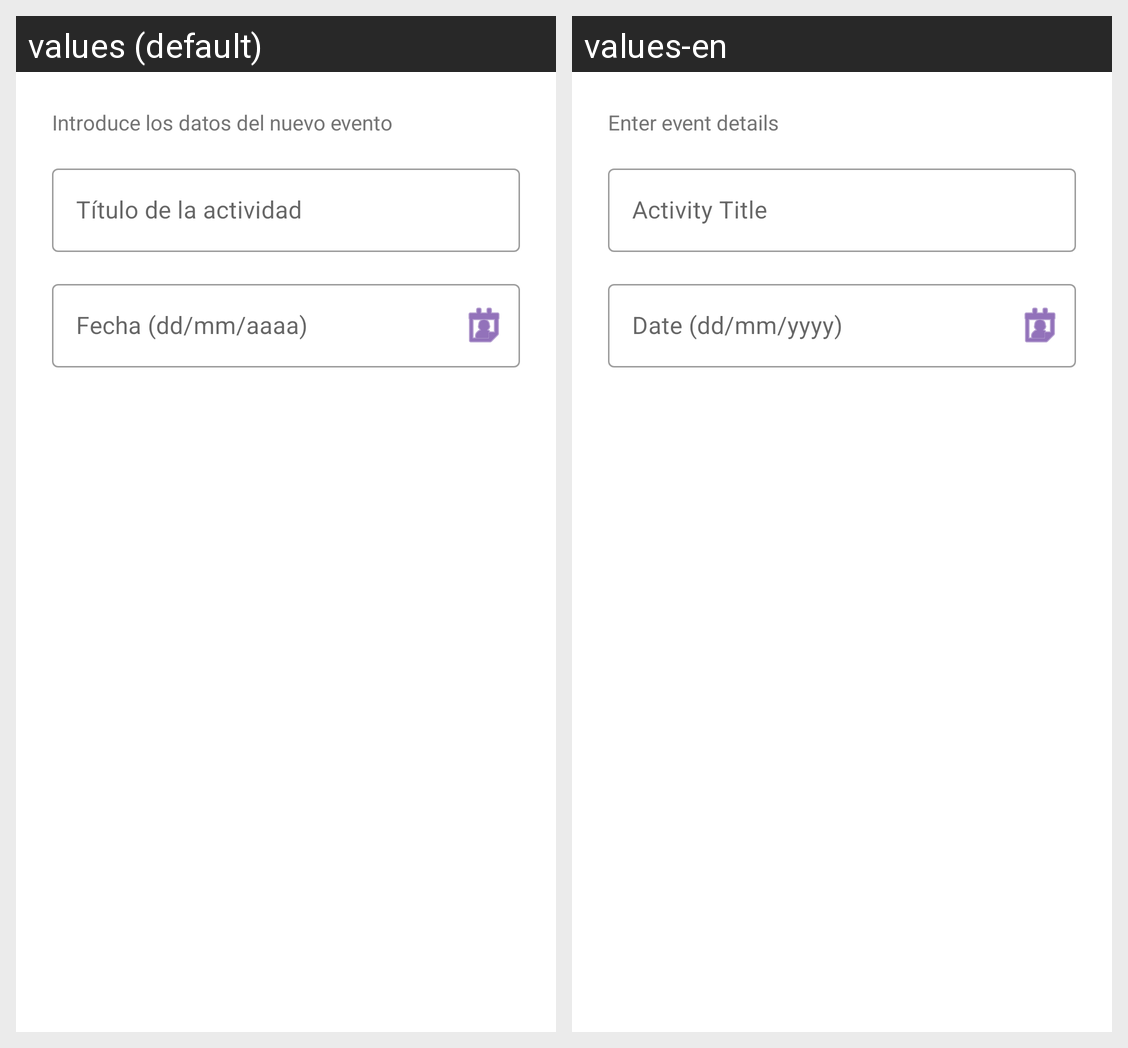

The same Android screen rendered under two of its app's locales, left to right. List the strings drawn on it with the default value and each locale's translation.
Android screen res/layout/dialog_create_activity.xml rendered under 2 locales, left to right: values (default), values-en. Device: Nexus 5 (rendered at 1080×1920; each locale shown at half size, 540×960, under a caption strip naming it); theme Theme.PicShield.
Strings drawn on this screen, with the default value and each locale's value (text and hints the layout hard-codes, and strings that could not be matched under every locale, appear in the picture but are not listed):

dialog_create_subtitle
  values: Introduce los datos del nuevo evento
  values-en: Enter event details

dialog_hint_title
  values: Título de la actividad
  values-en: Activity Title

dialog_hint_date
  values: Fecha (dd/mm/aaaa)
  values-en: Date (dd/mm/yyyy)
